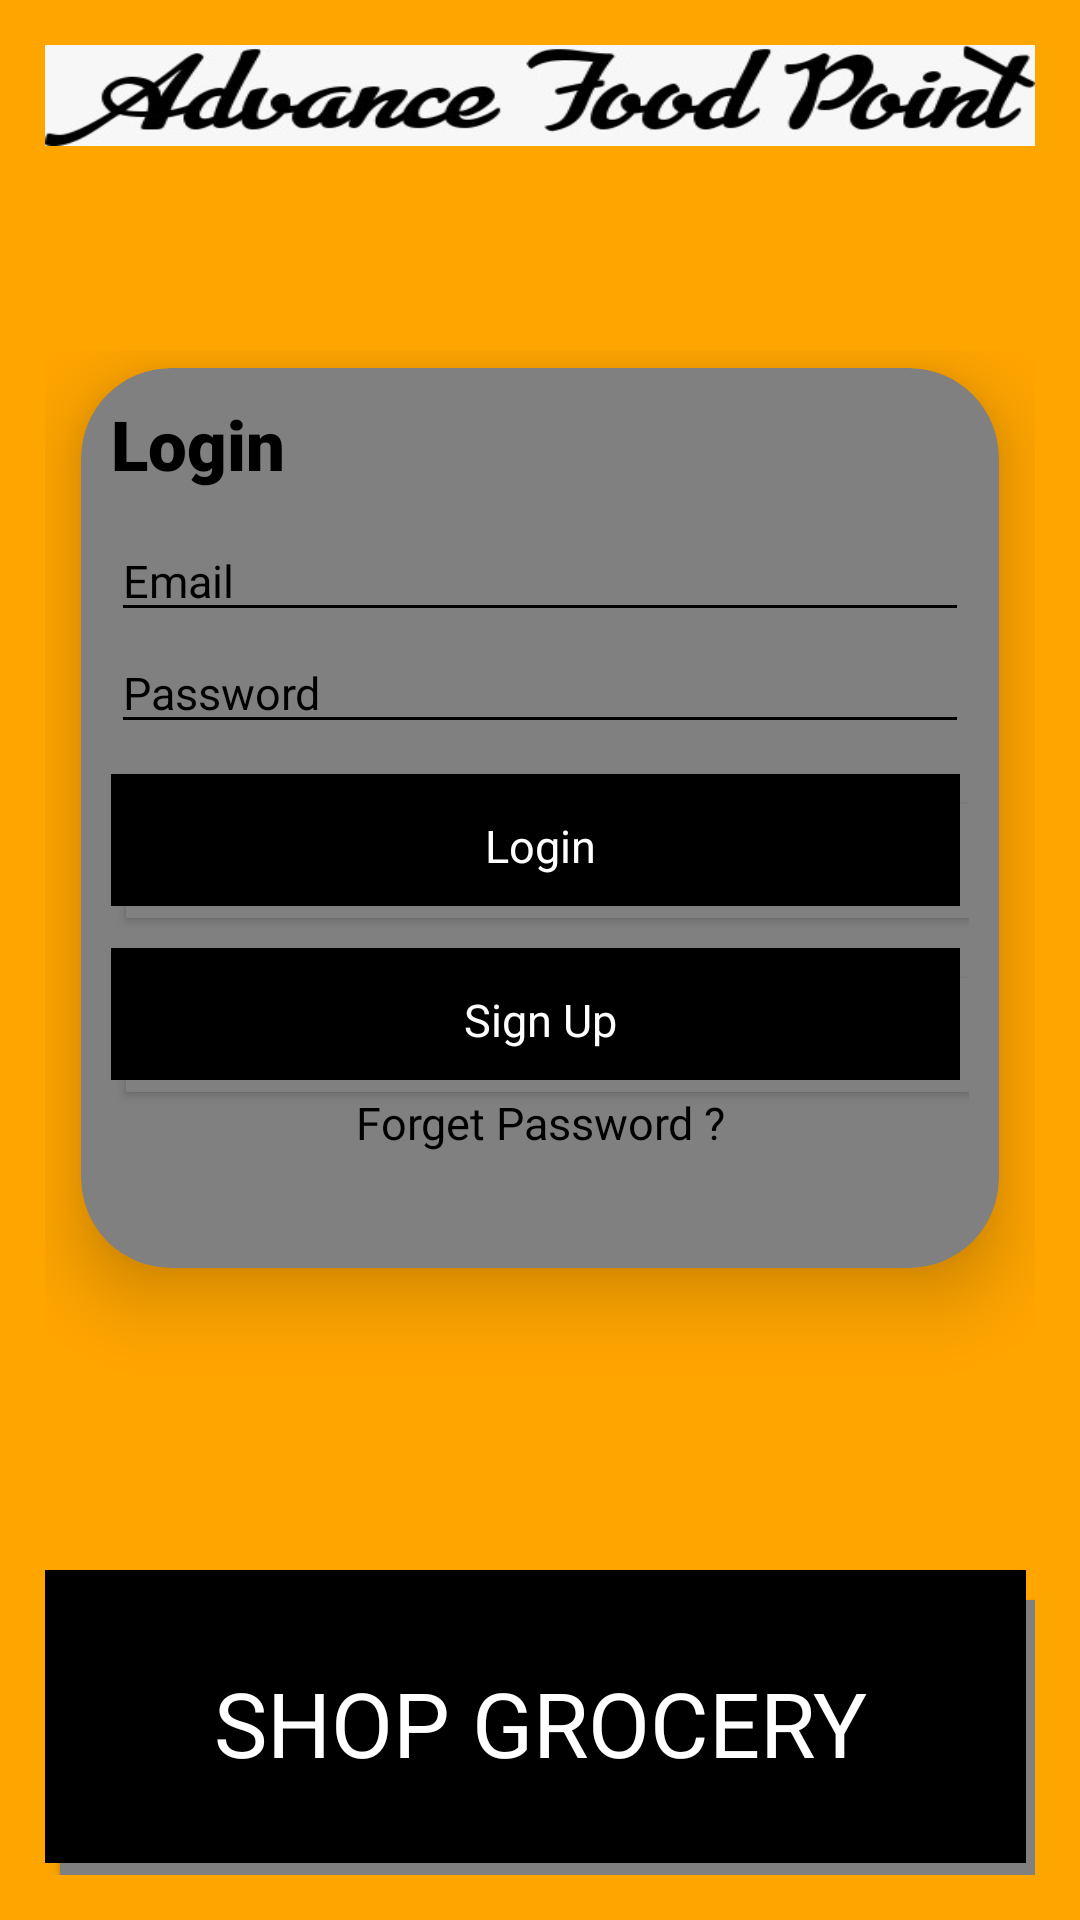

This screen was rendered from an Android layout file. Write that file and the resources it references.
<!-- AndroidManifest.xml: application theme Theme.OnlineGroceryMargav -->
<!-- res/layout/activity_main.xml -->
<LinearLayout xmlns:android="http://schemas.android.com/apk/res/android"
    xmlns:app="http://schemas.android.com/apk/res-auto"
    xmlns:tools="http://schemas.android.com/tools"
    android:layout_width="match_parent"
    android:layout_height="match_parent"
    android:weightSum="6"
    android:orientation="vertical"
    android:background="#FFA500"
    android:padding="15dp"
    tools:context=".MainActivity">

    <LinearLayout
        android:layout_width="match_parent"
        android:layout_height="0dp"
        android:layout_weight="1"
        android:orientation="vertical"
        android:weightSum="3">

        <ImageView
            android:id="@+id/imageView2"
            android:layout_width="match_parent"
            android:layout_height="0dp"
            android:layout_weight="1"
            android:background="@drawable/title1" />

    </LinearLayout>

    <LinearLayout
        android:layout_width="match_parent"
        android:layout_height="0dp"
        android:layout_weight="4">

        <androidx.cardview.widget.CardView
            android:id="@+id/card_view"
            android:layout_width="match_parent"
            android:layout_height="300sp"
            android:layout_marginLeft="12dp"
            android:layout_marginRight="12dp"
            android:layout_marginTop="6dp"
            android:layout_marginBottom="6dp"
            app:cardBackgroundColor="#808080"
            app:cardCornerRadius="30dp"
            app:cardElevation="15dp">

            <LinearLayout
                android:layout_width="match_parent"
                android:layout_height="wrap_content"
                android:layout_marginTop="100dp"
                android:layout_margin="10dp"
                android:orientation="vertical">


                <TextView
                    android:id="@+id/tvLogin"
                    android:layout_width="match_parent"
                    android:layout_height="0dp"
                    android:layout_weight="1"
                    android:textSize="23sp"
                    android:textColor="#000000"
                    android:textAlignment="textStart"
                    android:fontFamily="sans-serif-black"
                    android:paddingBottom="10sp"
                    android:text="Login" />

                <EditText
                    android:id="@+id/etLoginEmail"
                    android:layout_width="match_parent"
                    android:layout_height="0dp"
                    android:layout_weight="1"
                    android:ems="10"
                    android:inputType="textEmailAddress"
                    android:textColor="#000000"
                    android:textSize="15sp"
                    android:fontFamily="sans-serif"
                    android:textColorHint="#000000"
                    android:backgroundTint="#000000"
                    android:hint="Email" />

                <EditText
                    android:id="@+id/etLoginPassword"
                    android:layout_width="match_parent"
                    android:layout_height="0dp"
                    android:layout_weight="1"
                    android:textColor="#000000"
                    android:textSize="15sp"
                    android:fontFamily="sans-serif"
                    android:ems="10"
                    android:textColorHint="#000000"
                    android:backgroundTint="#000000"
                    android:hint="Password"
                    android:inputType="textPassword" />

                <Button
                    android:id="@+id/btLoginLogin"
                    android:layout_width="match_parent"
                    android:layout_height="0dp"
                    android:layout_weight="1"
                    android:background="@drawable/shadowbutton"
                    android:textSize="15sp"
                    android:layout_marginTop="10sp"
                    android:fontFamily="sans-serif"
                    android:textColor="#FFFFFF"
                    android:textAllCaps="false"
                    android:text="Login" />

                <LinearLayout
                    android:layout_width="match_parent"
                    android:layout_height="10dp"></LinearLayout>


                <Button
                    android:id="@+id/btLoginSignUp"
                    android:layout_width="match_parent"
                    android:layout_height="0dp"
                    android:layout_weight="1"
                    android:background="@drawable/shadowbutton"
                    android:textSize="15sp"
                    android:fontFamily="sans-serif"
                    android:textColor="#FFFFFF"
                    android:textAllCaps="false"
                    android:text="Sign Up" />

                <TextView
                    android:id="@+id/tvLoginForget"
                    android:layout_width="match_parent"
                    android:layout_height="0dp"
                    android:layout_weight="1"
                    android:textColor="#000000"
                    android:textSize="15sp"
                    android:gravity="center_horizontal"
                    android:text="Forget Password ?" />

            </LinearLayout>


        </androidx.cardview.widget.CardView>
    </LinearLayout>

    <Button
        android:id="@+id/btForwardBuy"
        android:layout_width="match_parent"
        android:layout_height="0dp"
        android:layout_weight="1"
        android:background="@drawable/shadowbutton"
        android:textSize="30sp"
        android:fontFamily="sans-serif"
        android:textColor="#FFFFFF"
        android:textAllCaps="false"
        android:text="SHOP GROCERY" />

</LinearLayout>
<!-- resources referenced by this layout -->
<resources>
  <!-- drawable shadowbutton (drawable) -->
  <?xml version="1.0" encoding="utf-8"?>
  <ripple xmlns:android="http://schemas.android.com/apk/res/android"
      android:color="#808080">
      
  
      <item android:left="5dp" android:top="10dp">
          <shape>
              <solid android:color="#808080" />
  
          </shape>
      </item>
      
      <item android:bottom="4dp" android:right="3dp">
          <shape>
              <solid android:color="#000000" />
  
          </shape>
      </item>
  
  
  
  
  </ripple>
  <!-- drawable title1: png bitmap (drawable, 15851 bytes) -->
  <style name="Theme.OnlineGroceryMargav" parent="Theme.MaterialComponents.DayNight.DarkActionBar">
          
          <item name="colorPrimary">@color/purple_500</item>
          <item name="colorPrimaryVariant">@color/purple_700</item>
          <item name="colorOnPrimary">@color/white</item>
          
          <item name="colorSecondary">@color/teal_200</item>
          <item name="colorSecondaryVariant">@color/teal_700</item>
          <item name="colorOnSecondary">@color/black</item>
          
          <item name="android:statusBarColor" tools:targetApi="l">?attr/colorPrimaryVariant</item>
          
      </style>
  <!-- not gathered from this repository: default colours our renderer supplied (Android Studio template values) -->
  <color name="purple_500">#FF6200EE</color>
  <color name="purple_700">#FF3700B3</color>
  <color name="teal_200">#FF03DAC5</color>
  <color name="teal_700">#FF018786</color>
  <color name="black">#FF000000</color>
  <color name="white">#FFFFFFFF</color>
</resources>
